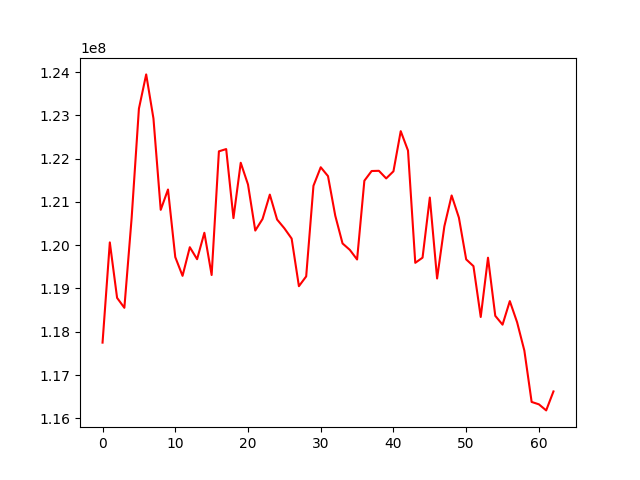

The file beside this chart, header and first rows:
, 0
0, 117749063
1, 120064875
2, 118783218
3, 118553376
4, 120628311
5, 123153961
6, 123946159
7, 122927193
8, 120816948
9, 121286700
10, 119724914
11, 119292071
12, 119953654
13, 119676641
14, 120287107
15, 119311543
16, 122168677
17, 122221076
18, 120625344
19, 121904864
20, 121402649
21, 120338154
22, 120605869
23, 121168955
24, 120593046
25, 120390370
26, 120153086
27, 119052852
28, 119279365
29, 121372521
30, 121800867
31, 121595916
32, 120681038
33, 120040525
34, 119892424
35, 119670075
36, 121489611
37, 121714001
38, 121718674
39, 121543016
40, 121707547
41, 122634732
42, 122187123
43, 119592746
44, 119711979
45, 121100794
46, 119230840
47, 120436536
48, 121148890
49, 120636013
50, 119672348
51, 119516328
52, 118341646
53, 119711158
54, 118368338
55, 118163951
56, 118708362
57, 118220572
58, 117564492
59, 116378610
... 3 more rows
